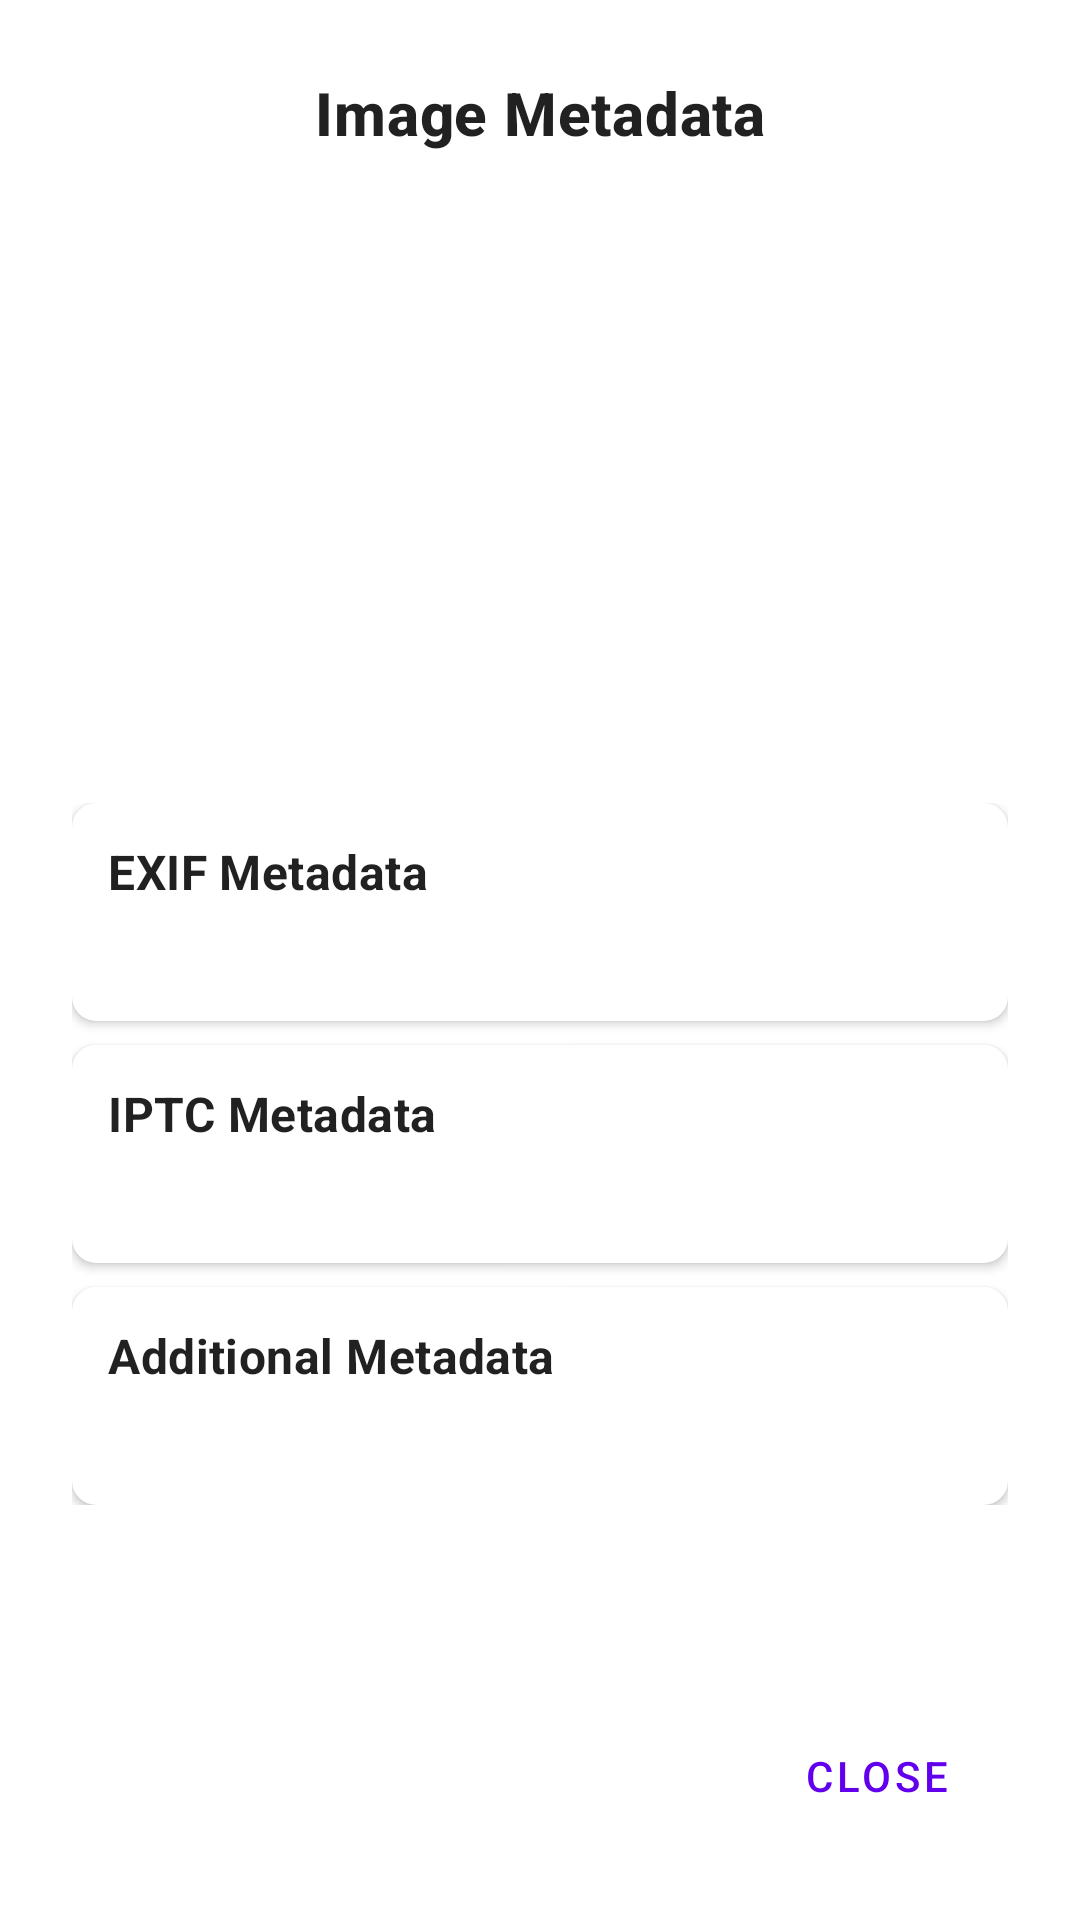

Layout XML and referenced resources for this Android screen:
<!-- AndroidManifest.xml: application theme Theme.PhotoScanner -->
<!-- res/layout/dialog_metadata.xml -->
<?xml version="1.0" encoding="utf-8"?>
<LinearLayout xmlns:android="http://schemas.android.com/apk/res/android"
    xmlns:app="http://schemas.android.com/apk/res-auto"
    xmlns:tools="http://schemas.android.com/tools"
    android:layout_width="match_parent"
    android:layout_height="wrap_content"
    android:orientation="vertical"
    android:padding="24dp">

    <TextView
        android:id="@+id/metadata_title"
        android:layout_width="match_parent"
        android:layout_height="wrap_content"
        android:gravity="center"
        android:text="Image Metadata"
        android:textAppearance="?attr/textAppearanceHeadline6"
        android:textStyle="bold"
        android:layout_marginBottom="16dp" />

    
    <FrameLayout
        android:layout_width="match_parent"
        android:layout_height="wrap_content"
        android:layout_marginBottom="16dp">

        <ImageView
            android:id="@+id/metadata_image_thumbnail"
            android:layout_width="120dp"
            android:layout_height="120dp"
            android:layout_gravity="center"
            android:contentDescription="Image thumbnail"
            android:scaleType="centerCrop"
            tools:src="@tools:sample/backgrounds/scenic" />

        <ProgressBar
            android:id="@+id/metadata_loading_indicator"
            android:layout_width="wrap_content"
            android:layout_height="wrap_content"
            android:layout_gravity="center"
            android:visibility="gone" />
    </FrameLayout>

    
    <TextView
        android:id="@+id/metadata_image_name"
        android:layout_width="match_parent"
        android:layout_height="wrap_content"
        android:gravity="center"
        android:textAppearance="?attr/textAppearanceSubtitle1"
        android:layout_marginBottom="8dp"
        tools:text="IMG_20250419_123456.jpg" />

    <TextView
        android:id="@+id/metadata_image_dimensions"
        android:layout_width="match_parent"
        android:layout_height="wrap_content"
        android:gravity="center"
        android:textAppearance="?attr/textAppearanceBody2"
        android:layout_marginBottom="16dp"
        tools:text="3840 × 2160 pixels, 2.5 MB" />

    
    <ScrollView
        android:layout_width="match_parent"
        android:layout_height="0dp"
        android:layout_weight="1"
        android:layout_marginBottom="16dp">

        <LinearLayout
            android:layout_width="match_parent"
            android:layout_height="wrap_content"
            android:orientation="vertical">

            
            <androidx.cardview.widget.CardView
                android:layout_width="match_parent"
                android:layout_height="wrap_content"
                android:layout_marginBottom="8dp"
                app:cardCornerRadius="8dp"
                app:cardElevation="2dp">

                <LinearLayout
                    android:layout_width="match_parent"
                    android:layout_height="wrap_content"
                    android:orientation="vertical"
                    android:padding="12dp">

                    <TextView
                        android:layout_width="match_parent"
                        android:layout_height="wrap_content"
                        android:text="EXIF Metadata"
                        android:textAppearance="?attr/textAppearanceSubtitle1"
                        android:textStyle="bold"
                        android:layout_marginBottom="8dp" />

                    <TextView
                        android:id="@+id/metadata_exif_content"
                        android:layout_width="match_parent"
                        android:layout_height="wrap_content"
                        android:textAppearance="?attr/textAppearanceBody2"
                        tools:text="Camera: Model XYZ\nDate: 2025-04-19 12:34:56\nExposure: 1/60\nISO: 400\nAperture: f/2.8\nFocal Length: 4.2mm" />
                </LinearLayout>
            </androidx.cardview.widget.CardView>

            
            <androidx.cardview.widget.CardView
                android:layout_width="match_parent"
                android:layout_height="wrap_content"
                android:layout_marginBottom="8dp"
                app:cardCornerRadius="8dp"
                app:cardElevation="2dp">

                <LinearLayout
                    android:layout_width="match_parent"
                    android:layout_height="wrap_content"
                    android:orientation="vertical"
                    android:padding="12dp">

                    <TextView
                        android:layout_width="match_parent"
                        android:layout_height="wrap_content"
                        android:text="IPTC Metadata"
                        android:textAppearance="?attr/textAppearanceSubtitle1"
                        android:textStyle="bold"
                        android:layout_marginBottom="8dp" />

                    <TextView
                        android:id="@+id/metadata_iptc_content"
                        android:layout_width="match_parent"
                        android:layout_height="wrap_content"
                        android:textAppearance="?attr/textAppearanceBody2"
                        tools:text="Title: Sample Photo\nCreator: Photographer Name\nKeywords: sample, photo\nCopyright: © 2025 PhotoScanner" />
                </LinearLayout>
            </androidx.cardview.widget.CardView>

            
            <androidx.cardview.widget.CardView
                android:layout_width="match_parent"
                android:layout_height="wrap_content"
                app:cardCornerRadius="8dp"
                app:cardElevation="2dp">

                <LinearLayout
                    android:layout_width="match_parent"
                    android:layout_height="wrap_content"
                    android:orientation="vertical"
                    android:padding="12dp">

                    <TextView
                        android:layout_width="match_parent"
                        android:layout_height="wrap_content"
                        android:text="Additional Metadata"
                        android:textAppearance="?attr/textAppearanceSubtitle1"
                        android:textStyle="bold"
                        android:layout_marginBottom="8dp" />

                    <TextView
                        android:id="@+id/metadata_other_content"
                        android:layout_width="match_parent"
                        android:layout_height="wrap_content"
                        android:textAppearance="?attr/textAppearanceBody2"
                        tools:text="GPS Location: 40.7128° N, 74.0060° W\nFile Type: JPEG\nColor Space: sRGB" />
                </LinearLayout>
            </androidx.cardview.widget.CardView>
        </LinearLayout>
    </ScrollView>

    
    <Button
        android:id="@+id/metadata_close_button"
        style="@style/Widget.MaterialComponents.Button.TextButton"
        android:layout_width="wrap_content"
        android:layout_height="wrap_content"
        android:layout_gravity="end"
        android:text="Close" />

</LinearLayout>
<!-- resources referenced by this layout -->
<resources>
  <style name="Theme.PhotoScanner" parent="Theme.MaterialComponents.DayNight.NoActionBar">
          
          <item name="colorPrimary">@color/purple_500</item>
          <item name="colorPrimaryVariant">@color/purple_700</item>
          <item name="colorOnPrimary">@color/white</item>
          
          <item name="colorSecondary">@color/teal_200</item>
          <item name="colorSecondaryVariant">@color/teal_700</item>
          <item name="colorOnSecondary">@color/black</item>
          
          <item name="android:statusBarColor" tools:targetApi="l">?attr/colorPrimaryVariant</item>
          
      </style>
  <color name="purple_500">#FF6200EE</color>
  <color name="purple_700">#FF3700B3</color>
  <color name="white">#FFFFFFFF</color>
  <color name="teal_200">#FF03DAC5</color>
  <color name="teal_700">#FF018786</color>
  <color name="black">#FF000000</color>
</resources>
